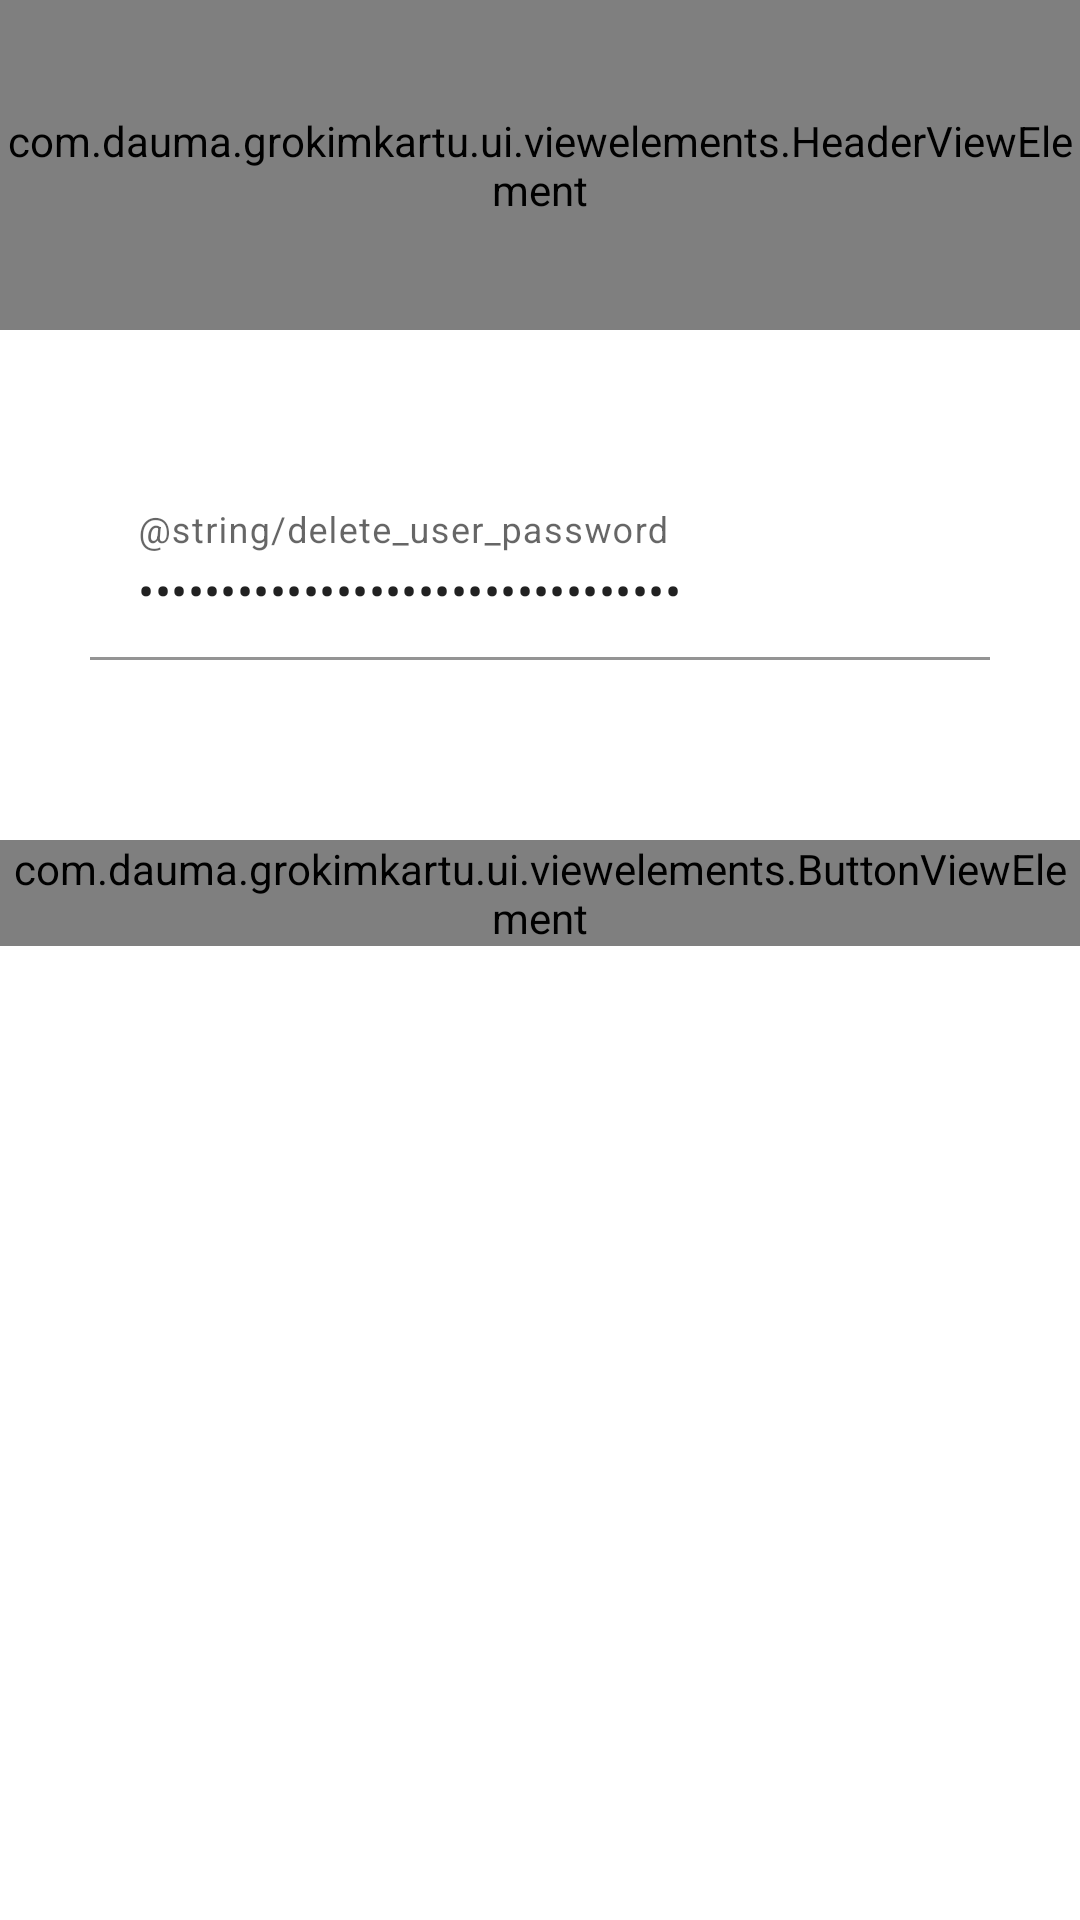

Android layout source for this screen:
<!-- AndroidManifest.xml: application theme Theme.GrokimKartu -->
<!-- res/layout/fragment_delete_user.xml -->
<?xml version="1.0" encoding="utf-8"?>
<layout xmlns:android="http://schemas.android.com/apk/res/android"
    xmlns:app="http://schemas.android.com/apk/res-auto">
    
    <data>
        <variable
            name="model"
            type="com.dauma.grokimkartu.viewmodels.main.DeleteUserViewModel" />
    </data>

    <androidx.constraintlayout.widget.ConstraintLayout
        android:layout_width="match_parent"
        android:layout_height="match_parent"
        android:background="?attr/background_color">

        <ScrollView
            android:layout_width="match_parent"
            android:layout_height="0dp"
            android:layout_marginTop="100dp"
            app:layout_constraintEnd_toEndOf="parent"
            app:layout_constraintStart_toStartOf="parent"
            app:layout_constraintTop_toTopOf="parent"
            app:layout_constraintBottom_toBottomOf="parent">

            <LinearLayout
                android:id="@+id/input_and_button_linear_layout"
                android:layout_width="match_parent"
                android:layout_height="wrap_content"
                android:orientation="vertical"
                android:layout_marginTop="60dp">

                <com.google.android.material.textfield.TextInputLayout
                    android:id="@+id/password_text_input"
                    style="@style/main_text_input"
                    android:layout_width="300dp"
                    android:layout_height="80dp"
                    android:layout_gravity="center"
                    android:layout_marginBottom="40dp">

                    <com.google.android.material.textfield.TextInputEditText
                        android:id="@+id/password_text_input_edit_text"
                        style="@style/main_text_input_edit_text"
                        android:layout_width="match_parent"
                        android:layout_height="60dp"
                        android:hint="@string/delete_user_password"
                        android:inputType="textPassword"
                        android:lines="1"
                        android:maxLines="1"
                        android:singleLine="true"
                        android:text="@={model.deleteUserForm.password}" />

                </com.google.android.material.textfield.TextInputLayout>

                <com.dauma.grokimkartu.ui.viewelements.ButtonViewElement
                    android:id="@+id/delete_user_button"
                    android:layout_width="wrap_content"
                    android:layout_height="wrap_content"
                    android:layout_gravity="center"
                    android:layout_marginBottom="30dp"
                    app:enabled="@{model.deleteUserForm.passwordValid}"
                    app:onClick="@{() -> model.deleteUserClicked()}"
                    app:text="@string/delete_user_delete_button"
                    app:type="primary" />

            </LinearLayout>

        </ScrollView>

        <com.dauma.grokimkartu.ui.viewelements.HeaderViewElement
            android:id="@+id/delete_user_header_view_element"
            android:layout_width="match_parent"
            android:layout_height="110dp"
            app:title="@string/delete_user_title"
            app:show_bottom_border="true"
            app:show_icon="false"
            app:header_type="with_back"
            app:header_text_size="small"
            app:layout_constraintTop_toTopOf="parent"
            app:layout_constraintStart_toStartOf="parent"
            app:layout_constraintEnd_toEndOf="parent" />

    </androidx.constraintlayout.widget.ConstraintLayout>
</layout>
<!-- resources referenced by this layout -->
<resources>
  <string name="delete_user_delete_button">Panaikinti</string>
  <string name="delete_user_password">Slaptažodis</string>
  <string name="delete_user_title">Panaikinti vartotoją</string>
  <style name="main_text_input" parent="auth_text_input">
          <item name="boxBackgroundColor">?attr/secondary_text_input_background_color</item>
          <item name="android:textColorHint">?attr/secondary_text_input_hint_color</item>
          <item name="hintTextColor">?attr/secondary_text_input_hint_color</item>
          <item name="boxStrokeColor">?attr/secondary_text_input_box_stroke_color</item>
      </style>
  <style name="main_text_input_edit_text">
          <item name="android:textColor">?attr/secondary_text_input_edit_text_color</item>
      </style>
  <style name="Theme.GrokimKartu" parent="Theme.MaterialComponents.DayNight.DarkActionBar">
          
          <item name="colorPrimary">@color/purple_500</item>
          <item name="colorPrimaryVariant">@color/purple_700</item>
          <item name="colorOnPrimary">@color/white</item>
          
          <item name="colorSecondary">@color/teal_200</item>
          <item name="colorSecondaryVariant">@color/teal_700</item>
          <item name="colorOnSecondary">@color/black</item>
          
          <item name="android:statusBarColor" tools:targetApi="l">?attr/colorPrimaryVariant</item>
          
      </style>
  <style name="auth_text_input" parent="Widget.MaterialComponents.TextInputLayout.FilledBox">
          <item name="boxBackgroundColor">?attr/primary_text_input_background_color</item>
          <item name="android:textColorHint">?attr/primary_text_input_hint_color</item>
          <item name="hintTextColor">?attr/primary_text_input_hint_color</item>
          <item name="boxStrokeColor">?attr/primary_text_input_box_stroke_color</item>
          <item name="boxCornerRadiusTopStart">10dp</item>
          <item name="boxCornerRadiusTopEnd">10dp</item>
      </style>
  <color name="white">#FFFFFF</color>
  <color name="black">#000000</color>
  <!-- not gathered from this repository: default colours our renderer supplied (Android Studio template values) -->
  <color name="purple_500">#FF6200EE</color>
  <color name="purple_700">#FF3700B3</color>
  <color name="teal_200">#FF03DAC5</color>
  <color name="teal_700">#FF018786</color>
</resources>
